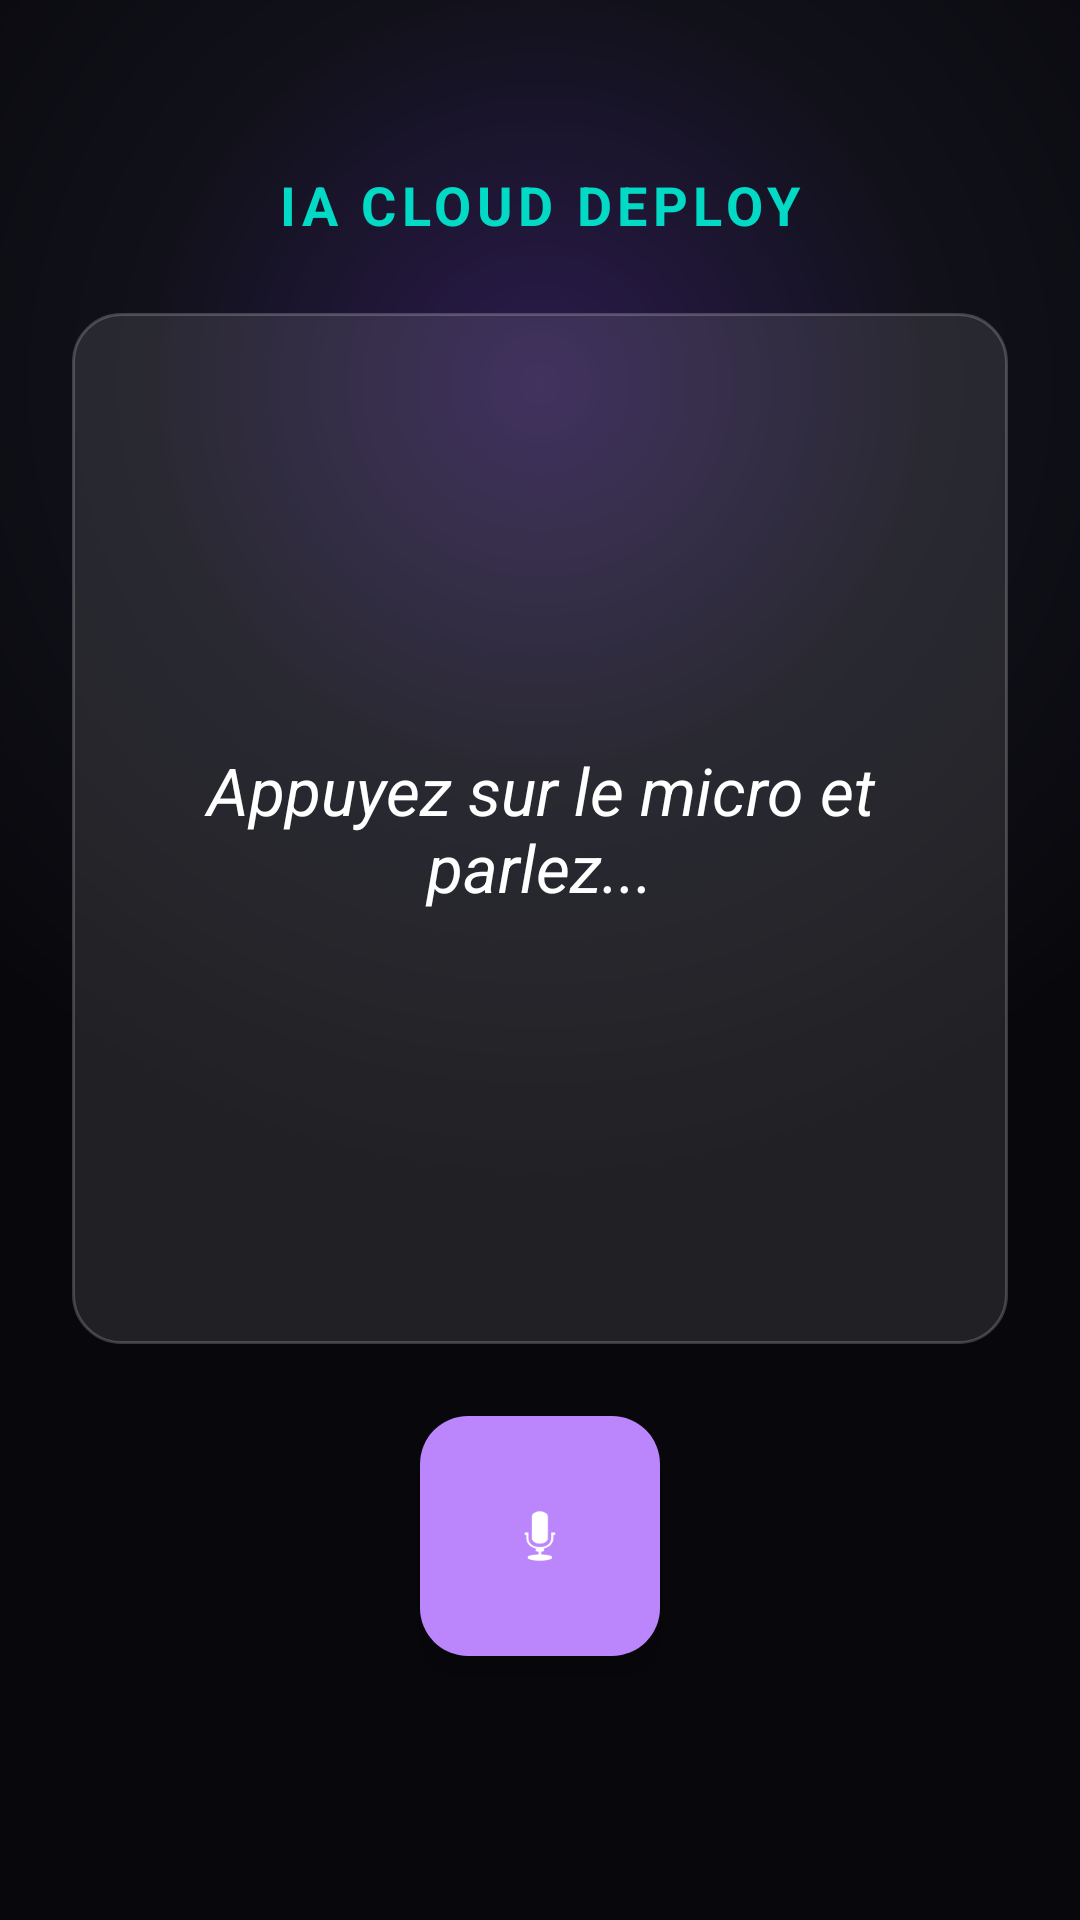

Android layout source for this screen:
<!-- AndroidManifest.xml: application theme Theme.Miniaws -->
<!-- res/layout/activity_voice_command.xml -->
<?xml version="1.0" encoding="utf-8"?>
<androidx.constraintlayout.widget.ConstraintLayout
    xmlns:android="http://schemas.android.com/apk/res/android"
    xmlns:app="http://schemas.android.com/apk/res-auto"
    android:layout_width="match_parent"
    android:layout_height="match_parent"
    android:background="@drawable/bg_cyber_gradient"
    android:padding="24dp">

    <TextView
        android:id="@+id/tvTitle"
        android:layout_width="wrap_content"
        android:layout_height="wrap_content"
        android:layout_marginTop="32dp"
        android:text="IA CLOUD DEPLOY"
        android:textColor="#03DAC5"
        android:textSize="18sp"
        android:textStyle="bold"
        android:letterSpacing="0.1"
        app:layout_constraintEnd_toEndOf="parent"
        app:layout_constraintStart_toStartOf="parent"
        app:layout_constraintTop_toTopOf="parent" />

    <TextView
        android:id="@+id/tvVoiceResult"
        android:layout_width="match_parent"
        android:layout_height="0dp"
        android:layout_marginTop="24dp"
        android:layout_marginBottom="24dp"
        android:background="@drawable/bg_glass_card"
        android:gravity="center"
        android:padding="24dp"
        android:text="Appuyez sur le micro et parlez..."
        android:textColor="@color/white"
        android:textSize="22sp"
        android:textStyle="italic"
        app:layout_constraintBottom_toTopOf="@id/btnSendToApi"
        app:layout_constraintTop_toBottomOf="@id/tvTitle" />

    <com.google.android.material.floatingactionbutton.FloatingActionButton
        android:id="@+id/fabMicrophone"
        android:layout_width="wrap_content"
        android:layout_height="wrap_content"
        android:layout_marginBottom="64dp"
        android:src="@android:drawable/ic_btn_speak_now"
        app:backgroundTint="#BB86FC"
        app:layout_constraintBottom_toBottomOf="parent"
        app:layout_constraintEnd_toEndOf="parent"
        app:layout_constraintStart_toStartOf="parent"
        app:tint="#FFFFFF"
        app:fabCustomSize="80dp"/>

    <com.google.android.material.button.MaterialButton
        android:id="@+id/btnSendToApi"
        android:layout_width="match_parent"
        android:layout_height="60dp"
        android:layout_marginBottom="16dp"
        android:text="LANCER LE DÉPLOIEMENT"
        android:textColor="#0D0D12"
        android:textStyle="bold"
        app:backgroundTint="#03DAC5"
        app:cornerRadius="12dp"
        android:visibility="gone"
        app:layout_constraintBottom_toTopOf="@id/fabMicrophone" />

</androidx.constraintlayout.widget.ConstraintLayout>
<!-- resources referenced by this layout -->
<resources>
  <color name="white">#FFFFFFFF</color>
  <!-- drawable bg_cyber_gradient (drawable) -->
  <?xml version="1.0" encoding="utf-8"?>
  <shape xmlns:android="http://schemas.android.com/apk/res/android"
      android:shape="rectangle">
      <gradient
          android:type="radial"
          android:gradientRadius="800"
          android:centerX="0.5"
          android:centerY="0.2"
          android:startColor="#2B1B4D"
          android:centerColor="#11111A"
          android:endColor="#08080C" />
  </shape>
  <!-- drawable bg_glass_card (drawable) -->
  <?xml version="1.0" encoding="utf-8"?>
  <shape xmlns:android="http://schemas.android.com/apk/res/android">
      <solid android:color="@color/surface_glass" />
      <corners android:radius="16dp" />
      <stroke
          android:width="1dp"
          android:color="#33FFFFFF" />
  </shape>
  <style name="Theme.Miniaws" parent="Base.Theme.Miniaws" />
  <color name="surface_glass">#1AFFFFFF</color>
  <style name="Base.Theme.Miniaws" parent="Theme.Material3.DayNight.NoActionBar">
          
          <item name="colorPrimary">@color/neon_cyan</item>
          <item name="colorOnPrimary">@color/black</item>
          
          
          <item name="android:statusBarColor">@color/background_dark</item>
          <item name="android:windowBackground">@color/background_dark</item>
      </style>
  <color name="neon_cyan">#00F3FF</color>
  <color name="black">#FF000000</color>
  <color name="background_dark">#0D0D12</color>
</resources>
